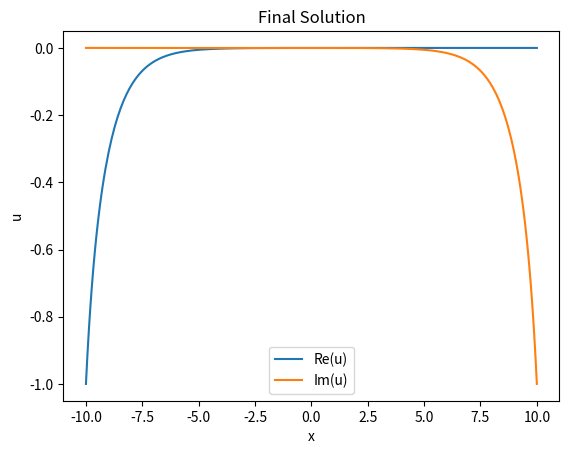

Write the Python code that produced this figure.
import numpy as np
import scipy.sparse as sp
import scipy.sparse.linalg as spla
import matplotlib.pyplot as plt

# Parameters
w = 0.5  # Temporal frequency of sought steady state
g = 1   # g = 1 is defocusing, g = -1 is focusing
L, R = -10, 10  # Left and right bounds of interval
Nx = 301  # Number of mesh points
x = np.linspace(L, R, Nx)  # Discrete space
dx = x[1] - x[0]  # Mesh size

alpha = 1.0  # Set desired |u(0)|^2 value
beta = 1.0   # Set desired |u(N-1)|^2 value

# Discrete Laplacian with periodic boundary conditions
ONE = np.ones(Nx)
D2 = sp.diags([ONE, -2 * ONE, ONE], offsets=[-1, 0, 1], shape=(Nx, Nx), format='csr')

'''
u_{x+1} + u_{x-1} - 2 u_{x}
'''
##
#D2[0, -1] = 1
#D2[-1, 0] = 1
D2 /= dx**2
#D2[0,0] = 1
#D2[0,1] = 0
#D2[1,0] = 0
#D2[-1,-1] = 1
#D2[-1, -2] = 0
#D2[-2, -1] = 0

print(D2.toarray())
#exit()
#D2[
# Indices for real and imaginary parts
indR = np.arange(Nx)
indI = np.arange(Nx, 2 * Nx)

# Initial guess
A = np.sqrt(2 * w)
x0 = (R + L) / 2  # Amplitude and position of initial guess
u0 = -A * np.abs(np.tanh(A * (x - x0)))  # Unperturbed initial guess (sech soliton)
#u0 = A * np.cosh(A * (x - x0))**-1  # Unperturbed initial guess (sech soliton)

# Perturbation
np.random.seed(0)  # Reset random generator for reproducibility
pert = 0  # Size of perturbation
up = u0 + pert * (np.random.rand(Nx) - 0.5) * np.exp(-x**2 / 10)  # Perturbed initial condition
U = np.hstack([up.real, up.imag])  # Initial guess with real and imaginary parts
print(U.shape)

# Potential V (set to zero if not defined)
#V = 0.5*(x**2) + 10*np.exp(-x**2)
V = 0
# Newton's method
it = 0
err = 1  # Initial error
tol = 1e-13  # Convergence tolerance

# Set modulus-squared Dirichlet boundary conditions
alpha, beta = 1.0, 1.0  # Desired |u(0)|^2 = alpha and |u(N-1)|^2 = beta

# Inside the Newton iteration loop:
while err > tol:
    it += 1
    Ur = U[indR]
    Ui = U[indI]

    # Modulus squared of u
    U2 = Ur**2 + Ui**2

    # Jacobian matrix components
    J11 = -0.5 * D2 + sp.diags(g * (3 * Ur**2 + Ui**2) + V + w)
    J22 = -0.5 * D2 + sp.diags(g * (Ur**2 + 3 * Ui**2) + V + w)
    J12 = sp.diags(2 * g * Ur * Ui)

    # Full Jacobian matrix
    J = sp.bmat([[J11, J12], [J12, J22]], format='csr')

    # RHS of the system
    Fr = -0.5 * D2 @ Ur + (g * U2 + V + w) * Ur
    Fi = -0.5 * D2 @ Ui + (g * U2 + V + w) * Ui
    F = np.hstack([Fr, Fi])  # Combine real and imaginary RHS

    # Apply modulus-squared Dirichlet boundary conditions
    F[0] = Ur[0]**2 + Ui[0]**2 - alpha  # Enforce |u(0)|^2 = alpha
#    F[Nx-1] = Ur[-1]**2 + Ui[-1]**2 - beta  # Enforce |u(N-1)|^2 = beta
#    F[Nx] = Ur[0]**2 + Ui[0]**2 - alpha  # Enforce |u(0)|^2 = alpha
    F[-1] = Ur[-1]**2 + Ui[-1]**2 - beta  # Enforce |u(N-1)|^2 = beta
    
    # Modify Jacobian for boundary conditions
    J[0, 0] = 2 * Ur[0]  # Real part at left boundary ∂F_0/∂U_r
    J[0, Nx] = 2 * Ui[0]  # Imaginary part at left boundary ∂F_0/∂U_i
    
    J[-1, Nx-1] = 2 * Ur[-1]  # Real part at right boundary ∂F_1/∂U_r
    J[-1, 2*Nx-1] = 2 * Ui[-1]  # Imaginary part at right boundary ∂F_1/∂U_i

    # Newton correction
    DU = spla.spsolve(J, -F)
    U1 = U + DU
    err = np.linalg.norm(F)  # Update error
    print(f"err={err:.2e}",end='\r',flush=True)

    # Plotting progress of iteration
#    plt.figure(1)
#    plt.plot(x, U[indR], '.', label="Re(previous)")
#    plt.plot(x, U[indI], '.', label="Im(previous)")
#    plt.plot(x, U1[indR], label="Re(current)")
#    plt.plot(x, U1[indI], label="Im(current)")
#    plt.plot(x, V * np.ones_like(x), label="V(x)")
#    plt.xlabel('x')
#    plt.ylabel('u')
#    #plt.ylim(0,1)
#    plt.title(f'Iteration = {it}, Error = {err:.2e}')
#    plt.legend(loc='upper right')
#    plt.draw()
#    plt.pause(1e-45)
#    plt.clf()

    # Update U for the next iteration
    U = U1

# Final solution
u = U[indR] + 1j * U[indI]  # Combine real and imaginary parts into a complex vector

# Final plot
plt.plot(x, u.real, label="Re(u)")
plt.plot(x, u.imag, label="Im(u)")
plt.xlabel('x')
plt.ylabel('u')
plt.title('Final Solution')
plt.legend()
plt.show()
